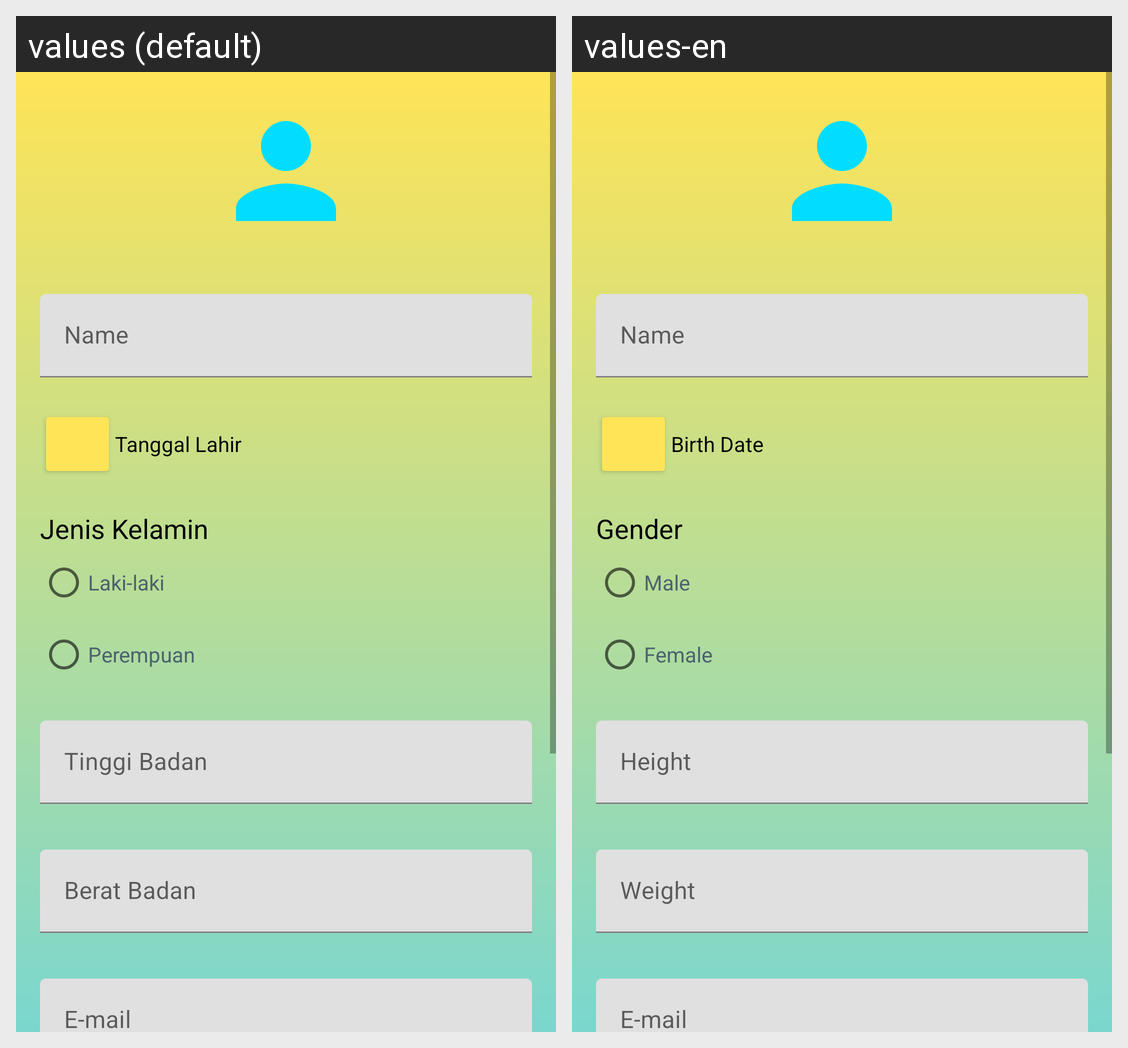

The same Android screen rendered under two of its app's locales, left to right. List the strings drawn on it with the default value and each locale's translation.
Android screen res/layout/activity_sign_up.xml rendered under 2 locales, left to right: values (default), values-en. Device: Nexus 5 (rendered at 1080×1920; each locale shown at half size, 540×960, under a caption strip naming it); theme Theme.AppCompat.DayNight.
Strings drawn on this screen, with the default value and each locale's value (text and hints the layout hard-codes, and strings that could not be matched under every locale, appear in the picture but are not listed):

name
  values: Name
  values-en: Name

birth_date
  values: Tanggal Lahir
  values-en: Birth Date

gender
  values: Jenis Kelamin
  values-en: Gender

male
  values: Laki-laki
  values-en: Male

female
  values: Perempuan
  values-en: Female

height
  values: Tinggi Badan
  values-en: Height

weight
  values: Berat Badan
  values-en: Weight
